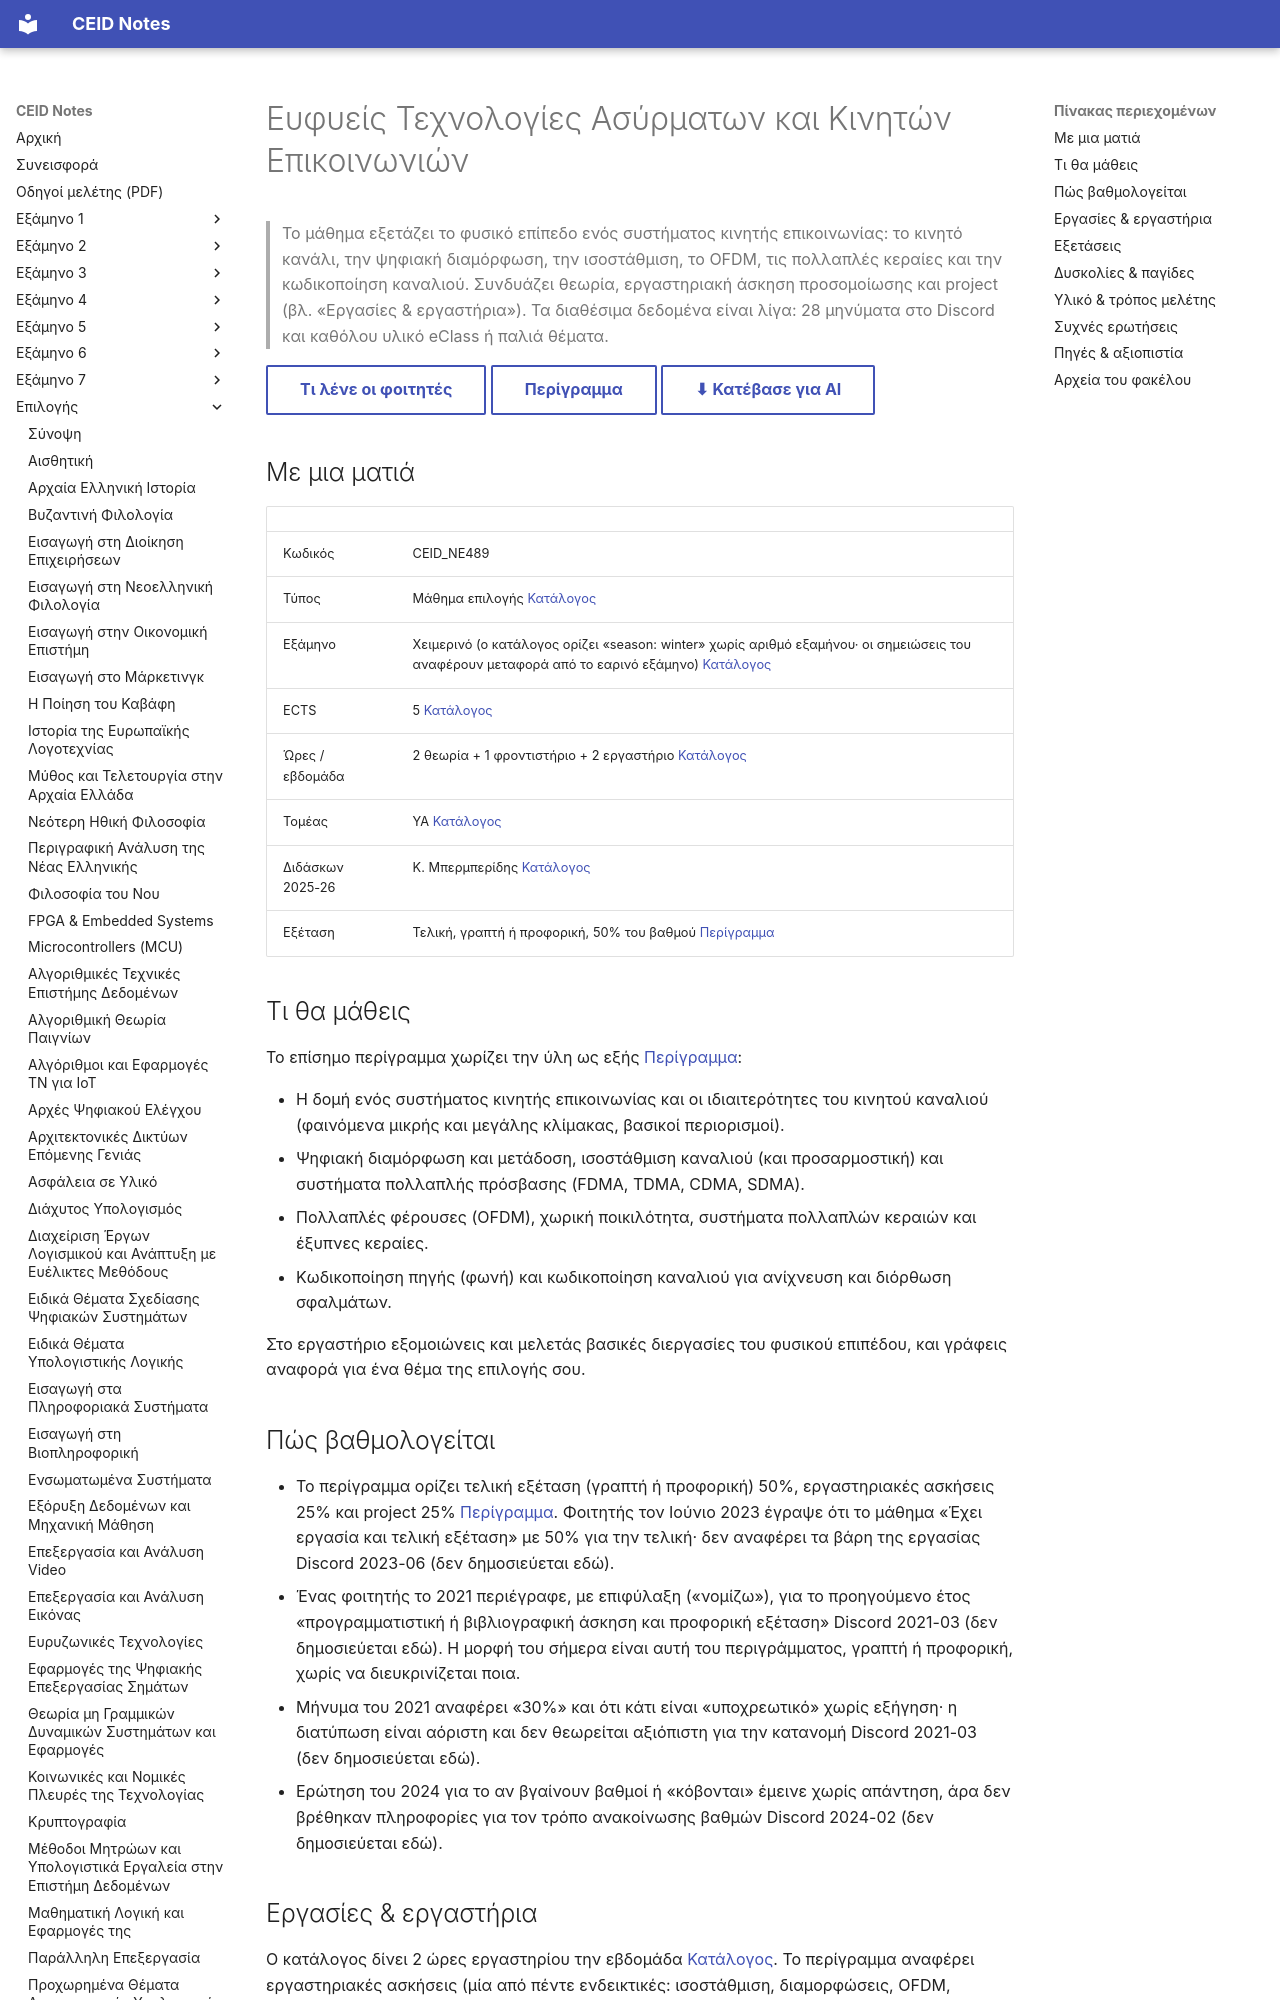

repository: kdngiorgos/ceid-notes · page: Electives (Μαθήματα Επιλογής)/Χειμερινά (Winter-Fall)/Ευφυείς Τεχνολογίες Ασύρματων και Κινητών Επικοινωνιών - CEID_NE489/index.html · generator: mkdocs

---
code: CEID_NE489
title: "Ευφυείς Τεχνολογίες Ασύρματων και Κινητών Επικοινωνιών"
category: elective
code_aliases: ["NE489", "ΝΕ489", "CEID_ΝΕ489"]
semester: null
ects: 5
hours: {theory: 2, tutorial: 1, lab: 2}
sector: ΥΑ
instructors_2025_26: ["Κ. Μπερμπερίδης"]
difficulty: null
grading_summary: "Περίγραμμα: τελική εξέταση (γραπτή ή προφορική) 50%, εργαστηριακές ασκήσεις 25%, project 25%"
exam_sessions: []
sources: ["../../../catalog/curriculum.md", "catalog/outlines/CEID_NE489.md", "discord/ (7 περίοδοι, 2021-03 έως 2026-05)", "other/ (αποθηκευμένη σελίδα του μαθήματος)"]
last_reviewed: 2026-10-11
---
# Ευφυείς Τεχνολογίες Ασύρματων και Κινητών Επικοινωνιών

> Το μάθημα εξετάζει το φυσικό επίπεδο ενός συστήματος κινητής επικοινωνίας: το κινητό κανάλι, την ψηφιακή διαμόρφωση, την ισοστάθμιση, το OFDM, τις πολλαπλές κεραίες και την κωδικοποίηση καναλιού. Συνδυάζει θεωρία, εργαστηριακή άσκηση προσομοίωσης και project (βλ. «Εργασίες & εργαστήρια»). Τα διαθέσιμα δεδομένα είναι λίγα: 28 μηνύματα στο Discord και καθόλου υλικό eClass ή παλιά θέματα.

[Τι λένε οι φοιτητές](#δυσκολίες--παγίδες){ .md-button } [Περίγραμμα](../../../catalog/outlines/CEID_NE489.md){ .md-button } [⬇ Κατέβασε για AI](../../../downloads/CEID_NE489.zip){ .md-button }


## Με μια ματιά

| | |
|---|---|
| Κωδικός | CEID_NE489 |
| Τύπος | Μάθημα επιλογής [Κατάλογος](../../../catalog/curriculum.md) |
| Εξάμηνο | Χειμερινό (ο κατάλογος ορίζει «season: winter» χωρίς αριθμό εξαμήνου· οι σημειώσεις του αναφέρουν μεταφορά από το εαρινό εξάμηνο) [Κατάλογος](../../../catalog/curriculum.md) |
| ECTS | 5 [Κατάλογος](../../../catalog/curriculum.md) |
| Ώρες / εβδομάδα | 2 θεωρία + 1 φροντιστήριο + 2 εργαστήριο [Κατάλογος](../../../catalog/curriculum.md) |
| Τομέας | ΥΑ [Κατάλογος](../../../catalog/curriculum.md) |
| Διδάσκων 2025-26 | Κ. Μπερμπερίδης [Κατάλογος](../../../catalog/curriculum.md) |
| Εξέταση | Τελική, γραπτή ή προφορική, 50% του βαθμού [Περίγραμμα](https://www.ceid.upatras.gr/sites/default/files/ceid_ne489_gr.pdf) |

## Τι θα μάθεις

Το επίσημο περίγραμμα χωρίζει την ύλη ως εξής [Περίγραμμα](https://www.ceid.upatras.gr/sites/default/files/ceid_ne489_gr.pdf):

- Η δομή ενός συστήματος κινητής επικοινωνίας και οι ιδιαιτερότητες του κινητού καναλιού (φαινόμενα μικρής και μεγάλης κλίμακας, βασικοί περιορισμοί).
- Ψηφιακή διαμόρφωση και μετάδοση, ισοστάθμιση καναλιού (και προσαρμοστική) και συστήματα πολλαπλής πρόσβασης (FDMA, TDMA, CDMA, SDMA).
- Πολλαπλές φέρουσες (OFDM), χωρική ποικιλότητα, συστήματα πολλαπλών κεραιών και έξυπνες κεραίες.
- Κωδικοποίηση πηγής (φωνή) και κωδικοποίηση καναλιού για ανίχνευση και διόρθωση σφαλμάτων.

Στο εργαστήριο εξομοιώνεις και μελετάς βασικές διεργασίες του φυσικού επιπέδου, και γράφεις αναφορά για ένα θέμα της επιλογής σου.

## Πώς βαθμολογείται

- Το περίγραμμα ορίζει τελική εξέταση (γραπτή ή προφορική) 50%, εργαστηριακές ασκήσεις 25% και project 25% [Περίγραμμα](https://www.ceid.upatras.gr/sites/default/files/ceid_ne489_gr.pdf). Φοιτητής τον Ιούνιο 2023 έγραψε ότι το μάθημα «Έχει εργασία και τελική εξέταση» με 50% για την τελική· δεν αναφέρει τα βάρη της εργασίας Discord 2023-06 (δεν δημοσιεύεται εδώ).
- Ένας φοιτητής το 2021 περιέγραφε, με επιφύλαξη («νομίζω»), για το προηγούμενο έτος «προγραμματιστική ή βιβλιογραφική άσκηση και προφορική εξέταση» Discord 2021-03 (δεν δημοσιεύεται εδώ). Η μορφή του σήμερα είναι αυτή του περιγράμματος, γραπτή ή προφορική, χωρίς να διευκρινίζεται ποια.
- Μήνυμα του 2021 αναφέρει «30%» και ότι κάτι είναι «υποχρεωτικό» χωρίς εξήγηση· η διατύπωση είναι αόριστη και δεν θεωρείται αξιόπιστη για την κατανομή Discord 2021-03 (δεν δημοσιεύεται εδώ).
- Ερώτηση του 2024 για το αν βγαίνουν βαθμοί ή «κόβονται» έμεινε χωρίς απάντηση, άρα δεν βρέθηκαν πληροφορίες για τον τρόπο ανακοίνωσης βαθμών Discord 2024-02 (δεν δημοσιεύεται εδώ).
